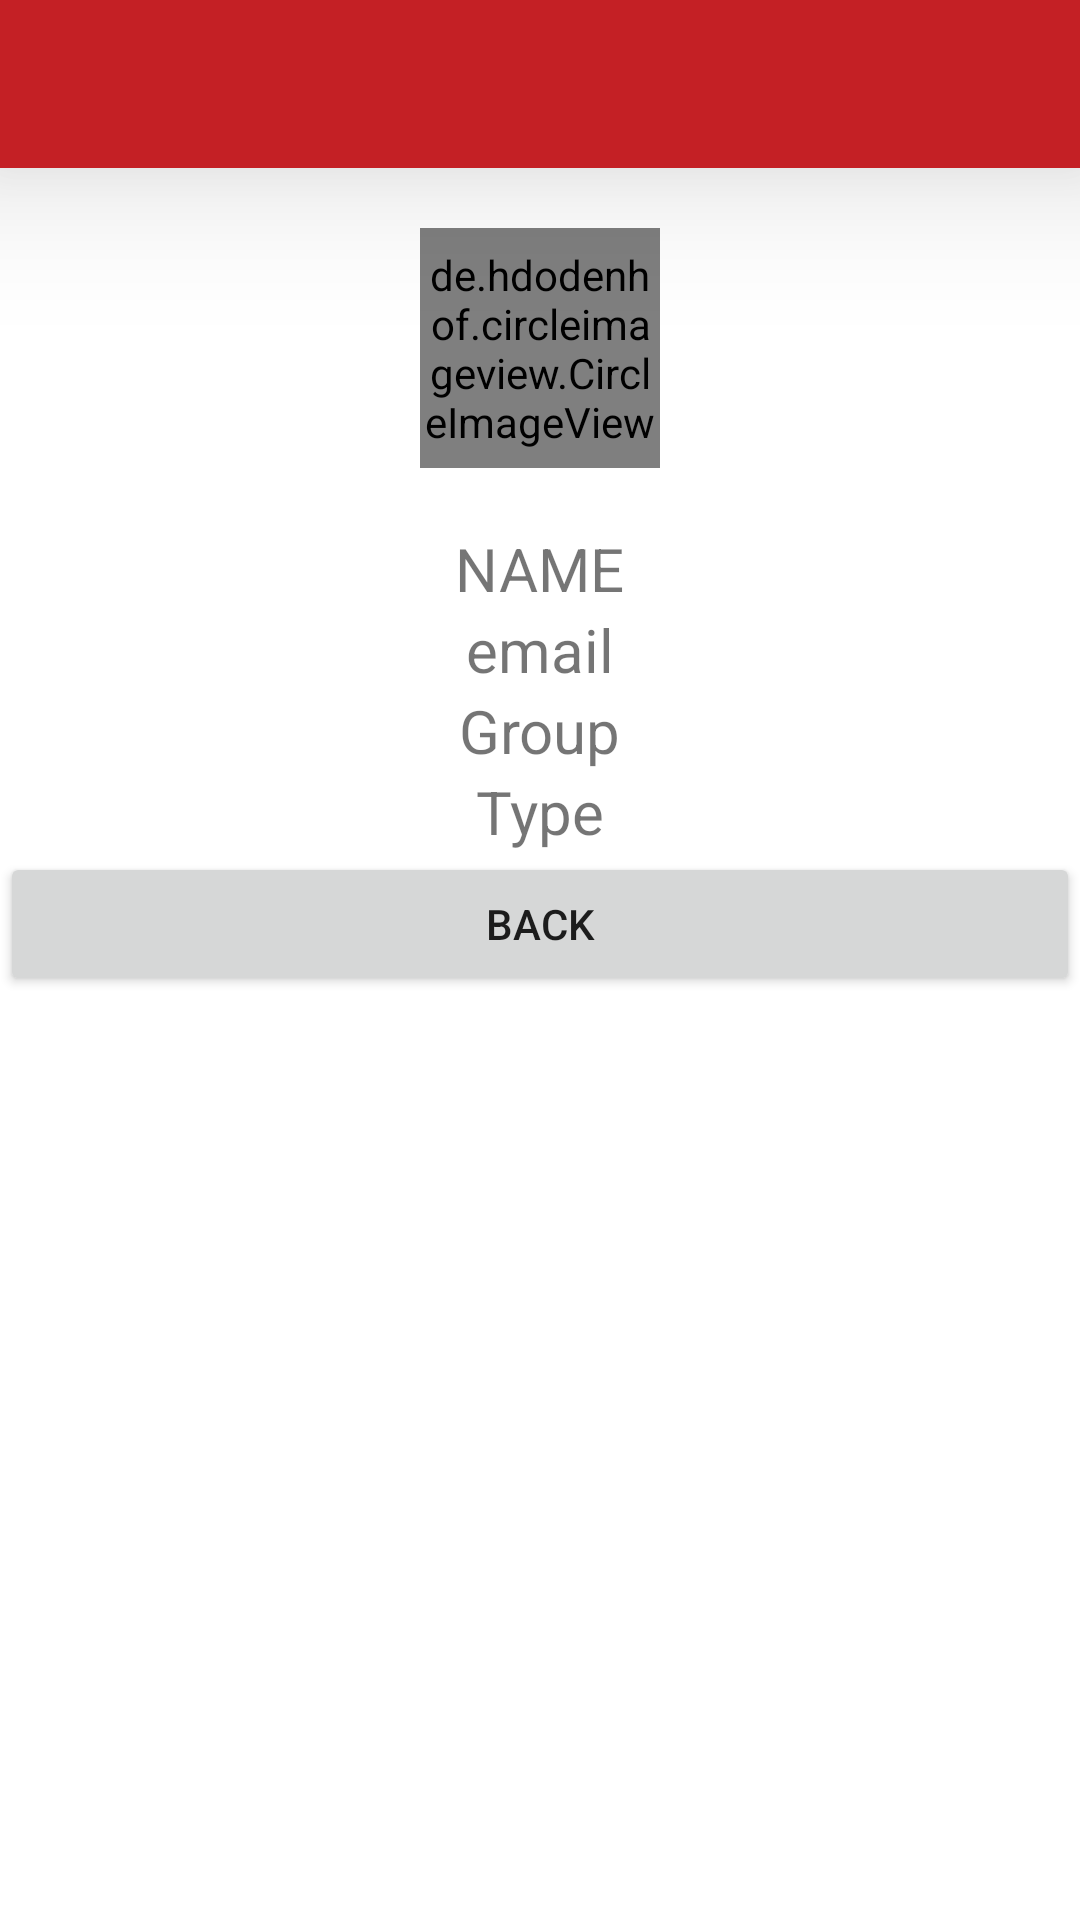

Write the Android layout XML for this screen, with the resource values it uses.
<!-- AndroidManifest.xml: application theme Theme.BloodBank -->
<!-- res/layout/activity_profile.xml -->
<?xml version="1.0" encoding="utf-8"?>
<LinearLayout xmlns:android="http://schemas.android.com/apk/res/android"
    xmlns:app="http://schemas.android.com/apk/res-auto"
    xmlns:tools="http://schemas.android.com/tools"
    android:layout_width="match_parent"
    android:orientation="vertical"
    android:layout_height="match_parent"
    tools:context=".ProfileActivity">

    <androidx.appcompat.widget.Toolbar
        android:id="@+id/toolbar"
        android:elevation="30dp"
        android:theme="@style/ThemeOverlay.AppCompat.Dark.ActionBar"
        android:layout_width="match_parent"
        android:layout_height="wrap_content"
        android:background="@color/purple_500"/>

    <de.hdodenhof.circleimageview.CircleImageView
        android:layout_width="80dp"
        android:layout_height="80dp"
        android:id="@+id/profile_img"
        android:layout_gravity="center"
        android:src="@drawable/profile"
        android:layout_margin="20dp"/>


    <TextView
        android:id="@+id/name"
        android:layout_width="wrap_content"
        android:layout_height="wrap_content"
        android:textSize="20dp"
        android:text="Name"
        android:layout_gravity="center"
        android:textAllCaps="true"/>

    <TextView
        android:id="@+id/email"
        android:layout_width="wrap_content"
        android:layout_height="wrap_content"
        android:textSize="20dp"
        android:text="email"
        android:layout_gravity="center"/>

    <TextView
        android:id="@+id/group"
        android:layout_width="wrap_content"
        android:layout_height="wrap_content"
        android:textSize="20dp"
        android:text="Group"
        android:layout_gravity="center"/>

    <TextView
        android:id="@+id/type"
        android:layout_width="wrap_content"
        android:layout_height="wrap_content"
        android:textSize="20dp"
        android:text="Type"
        android:layout_gravity="center"/>

    <Button

        android:id="@+id/backButton"
        android:layout_width="match_parent"
        android:layout_height="wrap_content"
        android:text="back"/>


</LinearLayout>
<!-- resources referenced by this layout -->
<resources>
  <color name="purple_500">#c42025</color>
  <style name="Theme.BloodBank" parent="Theme.MaterialComponents.DayNight.NoActionBar">
          
          <item name="colorPrimary">@color/purple_500</item>
          <item name="colorPrimaryVariant">@color/purple_700</item>
          <item name="colorOnPrimary">@color/white</item>
          
          <item name="colorSecondary">@color/teal_200</item>
          <item name="colorSecondaryVariant">@color/teal_700</item>
          <item name="colorOnSecondary">@color/black</item>
          
          <item name="android:statusBarColor">?attr/colorPrimaryVariant</item>
          
      </style>
  <color name="purple_700">#FF3700B3</color>
  <color name="white">#FFFFFFFF</color>
  <color name="teal_200">#FF03DAC5</color>
  <color name="teal_700">#FF018786</color>
  <color name="black">#FF000000</color>
</resources>
